pico-8 play session: hold → + tap 🅾

[t = 1 s] hold → ~1s, tap 🅾 ~2×
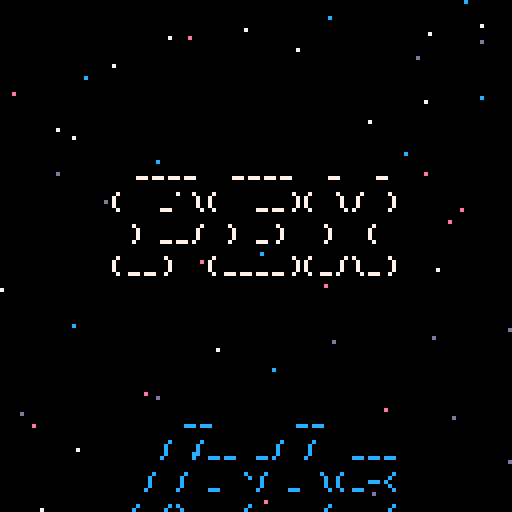
[t = 2 s] hold → ~2s, tap 🅾 ~4×
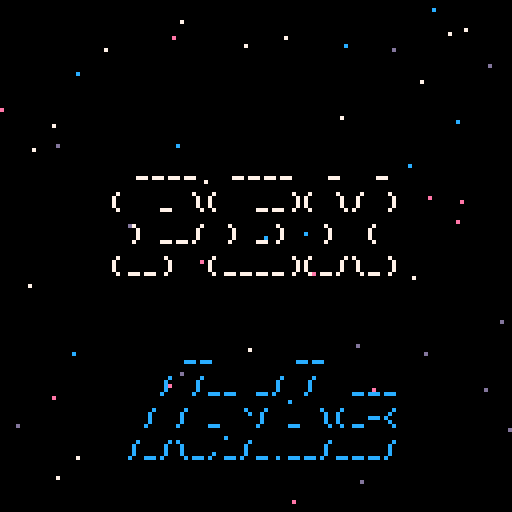
[t = 4 s] hold → ~4s, tap 🅾 ~7×
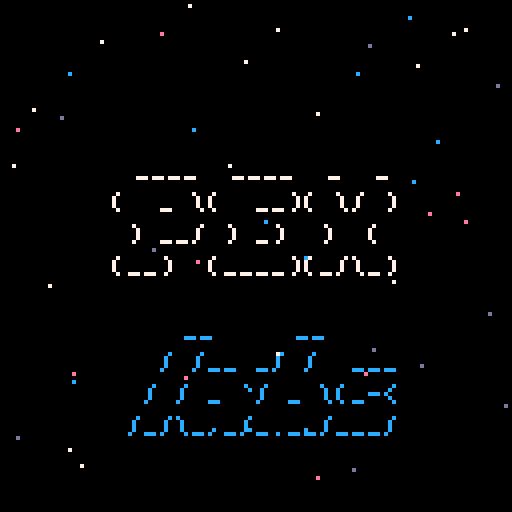
[t = 6 s] hold → ~6s, tap 🅾 ~10×
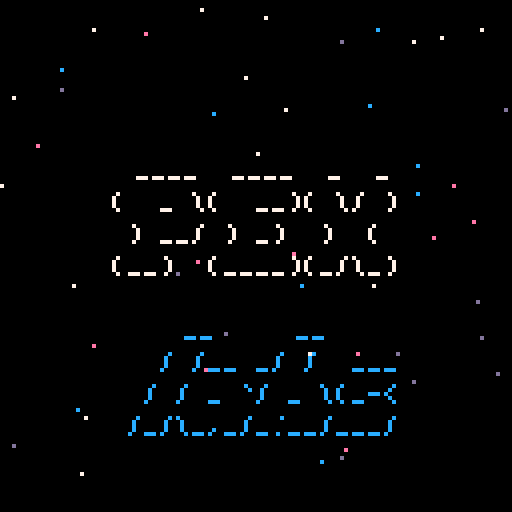

pico-8 cartridge
version 42
__lua__

-- pex labs splash screen

-- particle system
particles = {}
for i=1,50 do
 add(particles, {
  x=rnd(128),
  y=rnd(128),
  dx=rnd(2)-1,
  dy=rnd(2)-1,
  c=rnd({7,12,13,14})
 })
end

-- logos
pex = [[
 ____  ____  _  _
(  _ \(  __)( \/ )
 ) __/ ) _)  )  ( 
(__)  (____)(_/\_)
]]

labs = [[
